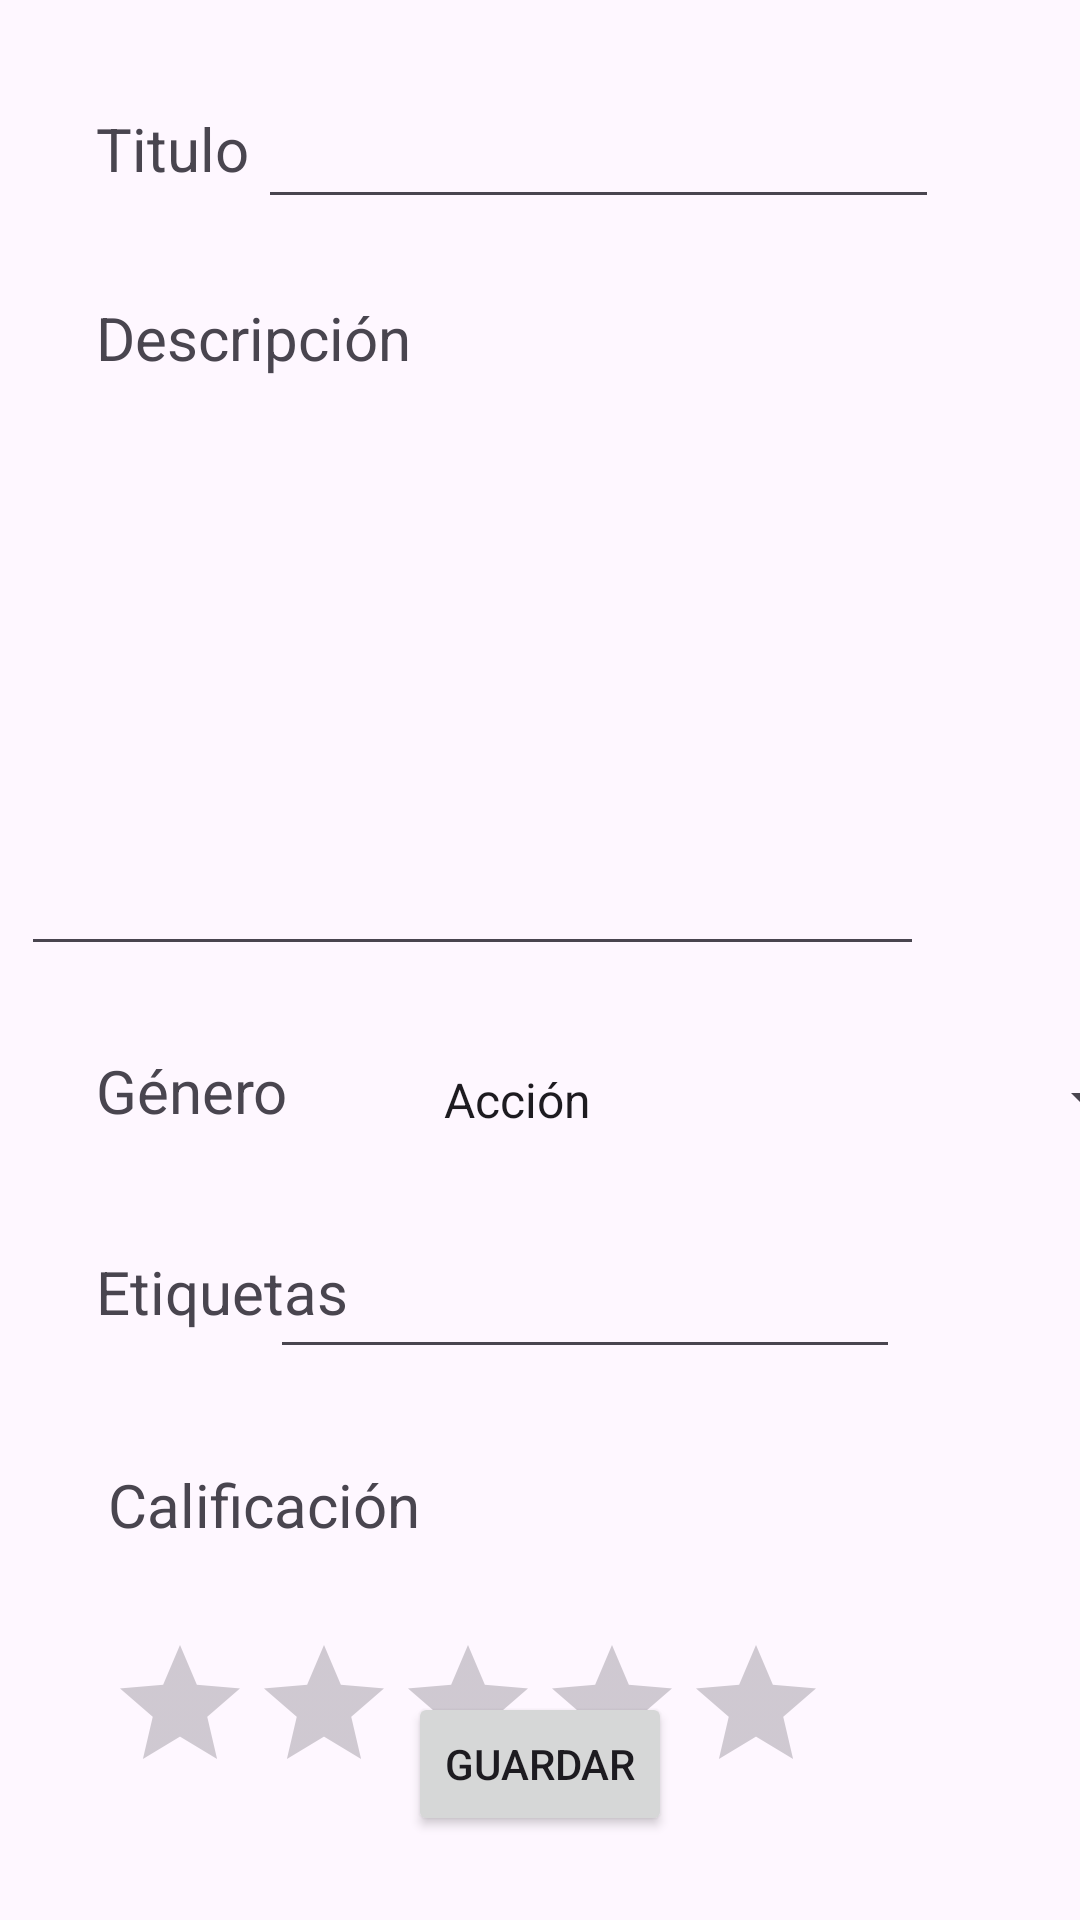

Write the Android layout XML for this screen, with the resource values it uses.
<!-- AndroidManifest.xml: application theme Theme.DAS_entrega1 -->
<!-- res/layout/activity_anadir_pelicula.xml -->
<?xml version="1.0" encoding="utf-8"?>
<androidx.constraintlayout.widget.ConstraintLayout xmlns:android="http://schemas.android.com/apk/res/android"
    xmlns:app="http://schemas.android.com/apk/res-auto"
    xmlns:tools="http://schemas.android.com/tools"
    android:layout_width="match_parent"
    android:layout_height="match_parent"
    tools:context=".ActivityAnadirPelicula">

    <TextView
        android:id="@+id/textView_inputTitulo"
        android:layout_width="wrap_content"
        android:layout_height="wrap_content"
        android:layout_marginStart="32dp"
        android:layout_marginTop="36dp"
        android:text="@string/titulo"
        android:textSize="20sp"
        app:layout_constraintStart_toStartOf="parent"
        app:layout_constraintTop_toTopOf="parent" />

    <TextView
        android:id="@+id/textView_inputDescripcion"
        android:layout_width="wrap_content"
        android:layout_height="wrap_content"
        android:layout_marginStart="32dp"
        android:layout_marginTop="36dp"
        android:text="@string/descr"
        android:textSize="20sp"
        app:layout_constraintStart_toStartOf="parent"
        app:layout_constraintTop_toBottomOf="@+id/textView_inputTitulo" />

    <EditText
        android:id="@+id/inputTitulo"
        android:layout_width="227dp"
        android:layout_height="45dp"
        android:layout_marginTop="28dp"
        android:layout_marginEnd="47dp"
        android:ems="10"
        android:inputType="text"
        app:layout_constraintEnd_toEndOf="parent"
        app:layout_constraintTop_toTopOf="parent" />

    <EditText
        android:id="@+id/inputDescripcion"
        android:layout_width="301dp"
        android:layout_height="173dp"
        android:layout_marginTop="76dp"
        android:layout_marginEnd="52dp"
        android:ems="10"
        android:gravity="start|top"
        android:inputType="textMultiLine"
        app:layout_constraintEnd_toEndOf="parent"
        app:layout_constraintTop_toBottomOf="@+id/inputTitulo" />

    <EditText
        android:id="@+id/inputTags"
        android:layout_width="wrap_content"
        android:layout_height="wrap_content"
        android:layout_marginTop="32dp"
        android:layout_marginEnd="60dp"
        android:ems="10"
        android:inputType="text"
        app:layout_constraintEnd_toEndOf="parent"
        app:layout_constraintTop_toBottomOf="@+id/input_spinner" />

    <RatingBar
        android:id="@+id/inputRating"
        android:layout_width="wrap_content"
        android:layout_height="wrap_content"
        android:layout_marginTop="88dp"
        android:layout_marginEnd="84dp"
        app:layout_constraintEnd_toEndOf="parent"
        app:layout_constraintTop_toBottomOf="@+id/inputTags" />

    <TextView
        android:id="@+id/textView_inputRating"
        android:layout_width="wrap_content"
        android:layout_height="wrap_content"
        android:layout_marginStart="36dp"
        android:layout_marginTop="44dp"
        android:text="@string/rating"
        android:textSize="20sp"
        app:layout_constraintStart_toStartOf="parent"
        app:layout_constraintTop_toBottomOf="@+id/textView_inputTags" />

    <TextView
        android:id="@+id/textView_inputTags"
        android:layout_width="wrap_content"
        android:layout_height="wrap_content"
        android:layout_marginStart="32dp"
        android:layout_marginTop="40dp"
        android:text="@string/tags"
        android:textSize="20sp"
        app:layout_constraintStart_toStartOf="parent"
        app:layout_constraintTop_toBottomOf="@+id/textView_inputGenero" />

    <TextView
        android:id="@+id/textView_inputGenero"
        android:layout_width="wrap_content"
        android:layout_height="wrap_content"
        android:layout_marginStart="32dp"
        android:layout_marginTop="224dp"
        android:text="@string/genero"
        android:textSize="20sp"
        app:layout_constraintStart_toStartOf="parent"
        app:layout_constraintTop_toBottomOf="@+id/textView_inputDescripcion" />

    <Spinner
        android:id="@+id/input_spinner"
        android:layout_width="246dp"
        android:layout_height="33dp"
        android:layout_marginStart="44dp"
        android:layout_marginTop="28dp"
        android:entries="@array/generos"
        app:layout_constraintStart_toEndOf="@+id/textView_inputGenero"
        app:layout_constraintTop_toBottomOf="@+id/inputDescripcion" />

    <Button
        android:id="@+id/btn_guardar"
        android:layout_width="wrap_content"
        android:layout_height="wrap_content"
        android:layout_marginBottom="28dp"
        android:text="@string/guardar"
        app:layout_constraintBottom_toBottomOf="parent"
        app:layout_constraintEnd_toEndOf="parent"
        app:layout_constraintStart_toStartOf="parent" />


</androidx.constraintlayout.widget.ConstraintLayout>
<!-- resources referenced by this layout -->
<resources>
  <string-array name="generos">
          <item>Acción</item>
          <item>Comedia</item>
          <item>Drama</item>
          <item>Romance</item>
          <item>Fantasía</item>
          <item>Musical</item>
          <item>Terror</item>
          <item>Ciencia ficción</item>
      </string-array>
  <string name="descr">Descripción</string>
  <string name="genero">Género</string>
  <string name="guardar">Guardar</string>
  <string name="rating">Calificación</string>
  <string name="tags">Etiquetas</string>
  <string name="titulo">Titulo</string>
  <style name="Theme.DAS_entrega1" parent="Base.Theme.DAS_entrega1" />
  <style name="Base.Theme.DAS_entrega1" parent="Theme.Material3.DayNight.NoActionBar">
          
          
      </style>
</resources>
